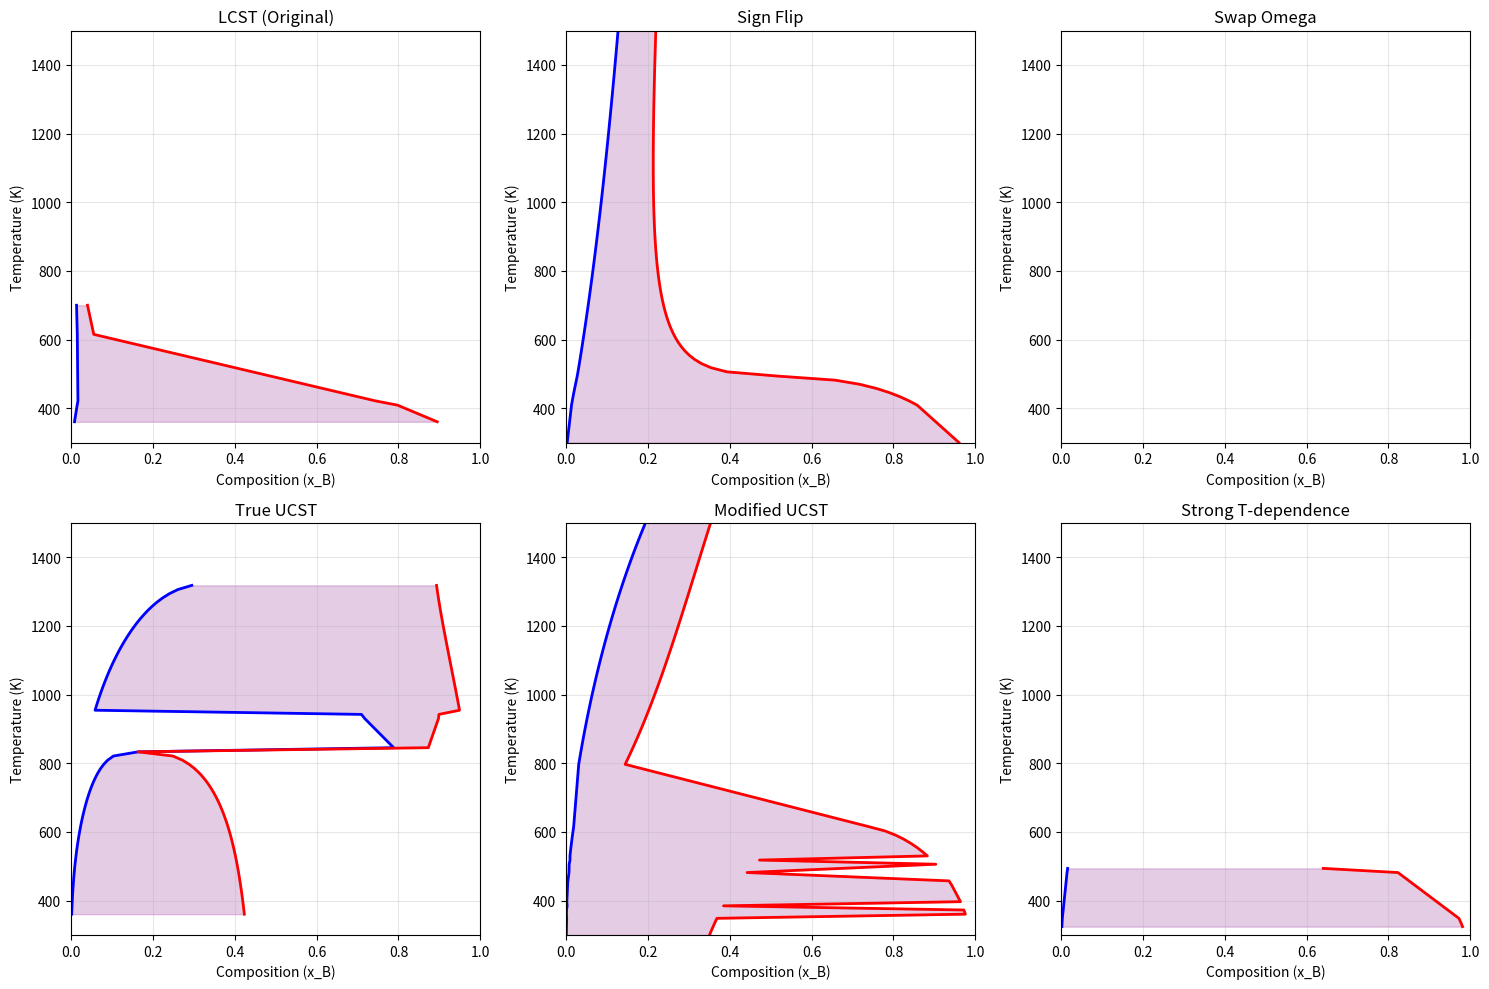

The matplotlib source for this figure: (Note: this script raises an exception after producing the figure.)
import numpy as np
import matplotlib.pyplot as plt

# Test different UCST parameters to find what creates inverted phase diagram

T_range = np.linspace(300, 1500, 100)
R = 8.314

# Try different parameter sets
fig, axes = plt.subplots(2, 3, figsize=(15, 10))

parameter_sets = [
    # Set 1: Original LCST parameters
    {
        'name': 'LCST (Original)',
        'omega_alpha': 15000,
        'omega_beta': 8000,
        'G0_B_alpha': lambda T: 1000 - 2*T,
        'G0_A_beta': lambda T: 500 - 0.5*T,
        'G0_B_beta': lambda T: 1500 - 1.5*T
    },
    # Set 2: Simple sign flip
    {
        'name': 'Sign Flip',
        'omega_alpha': 15000,
        'omega_beta': 8000,
        'G0_B_alpha': lambda T: 1000 + 2*T,
        'G0_A_beta': lambda T: 500 + 0.5*T,
        'G0_B_beta': lambda T: 1500 + 1.5*T
    },
    # Set 3: Swap omega values
    {
        'name': 'Swap Omega',
        'omega_alpha': 8000,
        'omega_beta': 15000,
        'G0_B_alpha': lambda T: 1000 - 2*T,
        'G0_A_beta': lambda T: 500 - 0.5*T,
        'G0_B_beta': lambda T: 1500 - 1.5*T
    },
    # Set 4: UCST with critical solution temperature
    {
        'name': 'True UCST',
        'omega_alpha': 25000,
        'omega_beta': 25000,
        'G0_B_alpha': lambda T: -5000 + 6*T,
        'G0_A_beta': lambda T: -5000 + 6*T,
        'G0_B_beta': lambda T: -5000 + 6*T
    },
    # Set 5: Modified interaction parameters
    {
        'name': 'Modified UCST',
        'omega_alpha': 20000,
        'omega_beta': 12000,
        'G0_B_alpha': lambda T: -2000 + 3*T,
        'G0_A_beta': lambda T: -1000 + 2*T,
        'G0_B_beta': lambda T: -3000 + 4*T
    },
    # Set 6: Strong temperature dependence
    {
        'name': 'Strong T-dependence',
        'omega_alpha': 18000,
        'omega_beta': 10000,
        'G0_B_alpha': lambda T: 5000 - 10*T,
        'G0_A_beta': lambda T: 3000 - 6*T,
        'G0_B_beta': lambda T: 7000 - 12*T
    }
]

for idx, params in enumerate(parameter_sets):
    ax = axes.flat[idx]
    
    # Calculate phase boundaries
    x1_vals = []
    x2_vals = []
    T_vals = []
    
    for T in T_range:
        # Define Gibbs functions for this temperature
        def G_alpha(x):
            if x <= 0 or x >= 1:
                return np.inf
            G_mix = R * T * (x * np.log(x) + (1-x) * np.log(1-x))
            G_ref = x * params['G0_B_alpha'](T)
            G_excess = x * (1-x) * params['omega_alpha']
            return G_ref + G_mix + G_excess
        
        def G_beta(x):
            if x <= 0 or x >= 1:
                return np.inf
            G_mix = R * T * (x * np.log(x) + (1-x) * np.log(1-x))
            G_ref = x * params['G0_B_beta'](T) + (1-x) * params['G0_A_beta'](T)
            G_excess = x * (1-x) * params['omega_beta']
            return G_ref + G_mix + G_excess
        
        # Try to find common tangent
        from scipy.optimize import fsolve
        
        def dG_dx(G_func, x):
            h = 1e-8
            if x - h <= 0:
                return (G_func(x + h) - G_func(x)) / h
            elif x + h >= 1:
                return (G_func(x) - G_func(x - h)) / h
            else:
                return (G_func(x + h) - G_func(x - h)) / (2 * h)
        
        def tangent_condition(x_pair):
            x1, x2 = x_pair
            if x1 <= 0 or x1 >= 1 or x2 <= 0 or x2 >= 1 or x1 >= x2:
                return [1e10, 1e10]
            
            slope1 = dG_dx(G_alpha, x1)
            slope2 = dG_dx(G_beta, x2)
            slope_diff = slope1 - slope2
            
            y1 = G_alpha(x1)
            y2 = G_beta(x2)
            intercept_diff = (y2 - y1) / (x2 - x1) - slope1
            
            return [slope_diff, intercept_diff]
        
        # Try multiple initial guesses
        found = False
        for guess in [[0.2, 0.8], [0.3, 0.7], [0.1, 0.9], [0.4, 0.6]]:
            try:
                result = fsolve(tangent_condition, guess)
                residual = np.sum(np.abs(tangent_condition(result)))
                if residual < 0.01 and 0 < result[0] < result[1] < 1:
                    x1_vals.append(result[0])
                    x2_vals.append(result[1])
                    T_vals.append(T)
                    found = True
                    break
            except:
                continue
    
    # Plot phase diagram
    if T_vals:
        ax.plot(x1_vals, T_vals, 'b-', linewidth=2)
        ax.plot(x2_vals, T_vals, 'r-', linewidth=2)
        ax.fill_betweenx(T_vals, x1_vals, x2_vals, alpha=0.2, color='purple')
    
    ax.set_xlim(0, 1)
    ax.set_ylim(300, 1500)
    ax.set_xlabel('Composition (x_B)')
    ax.set_ylabel('Temperature (K)')
    ax.set_title(params['name'])
    ax.grid(True, alpha=0.3)

plt.tight_layout()
plt.savefig('/Users/<user>/gibbs-phase-diagram-enhanced/ucst_parameter_test.png', dpi=150)
plt.show()

# Print which one gives inverted dome
print("\nPhase diagram shapes:")
for idx, params in enumerate(parameter_sets):
    if idx < len(axes.flat) and T_vals:
        # Check if it's inverted (wider at top than bottom)
        top_width = x2_vals[-1] - x1_vals[-1] if len(x1_vals) > 0 else 0
        bot_width = x2_vals[0] - x1_vals[0] if len(x1_vals) > 0 else 0
        if top_width > bot_width:
            print(f"{params['name']}: INVERTED (UCST-like)")
        else:
            print(f"{params['name']}: Normal (LCST-like)")